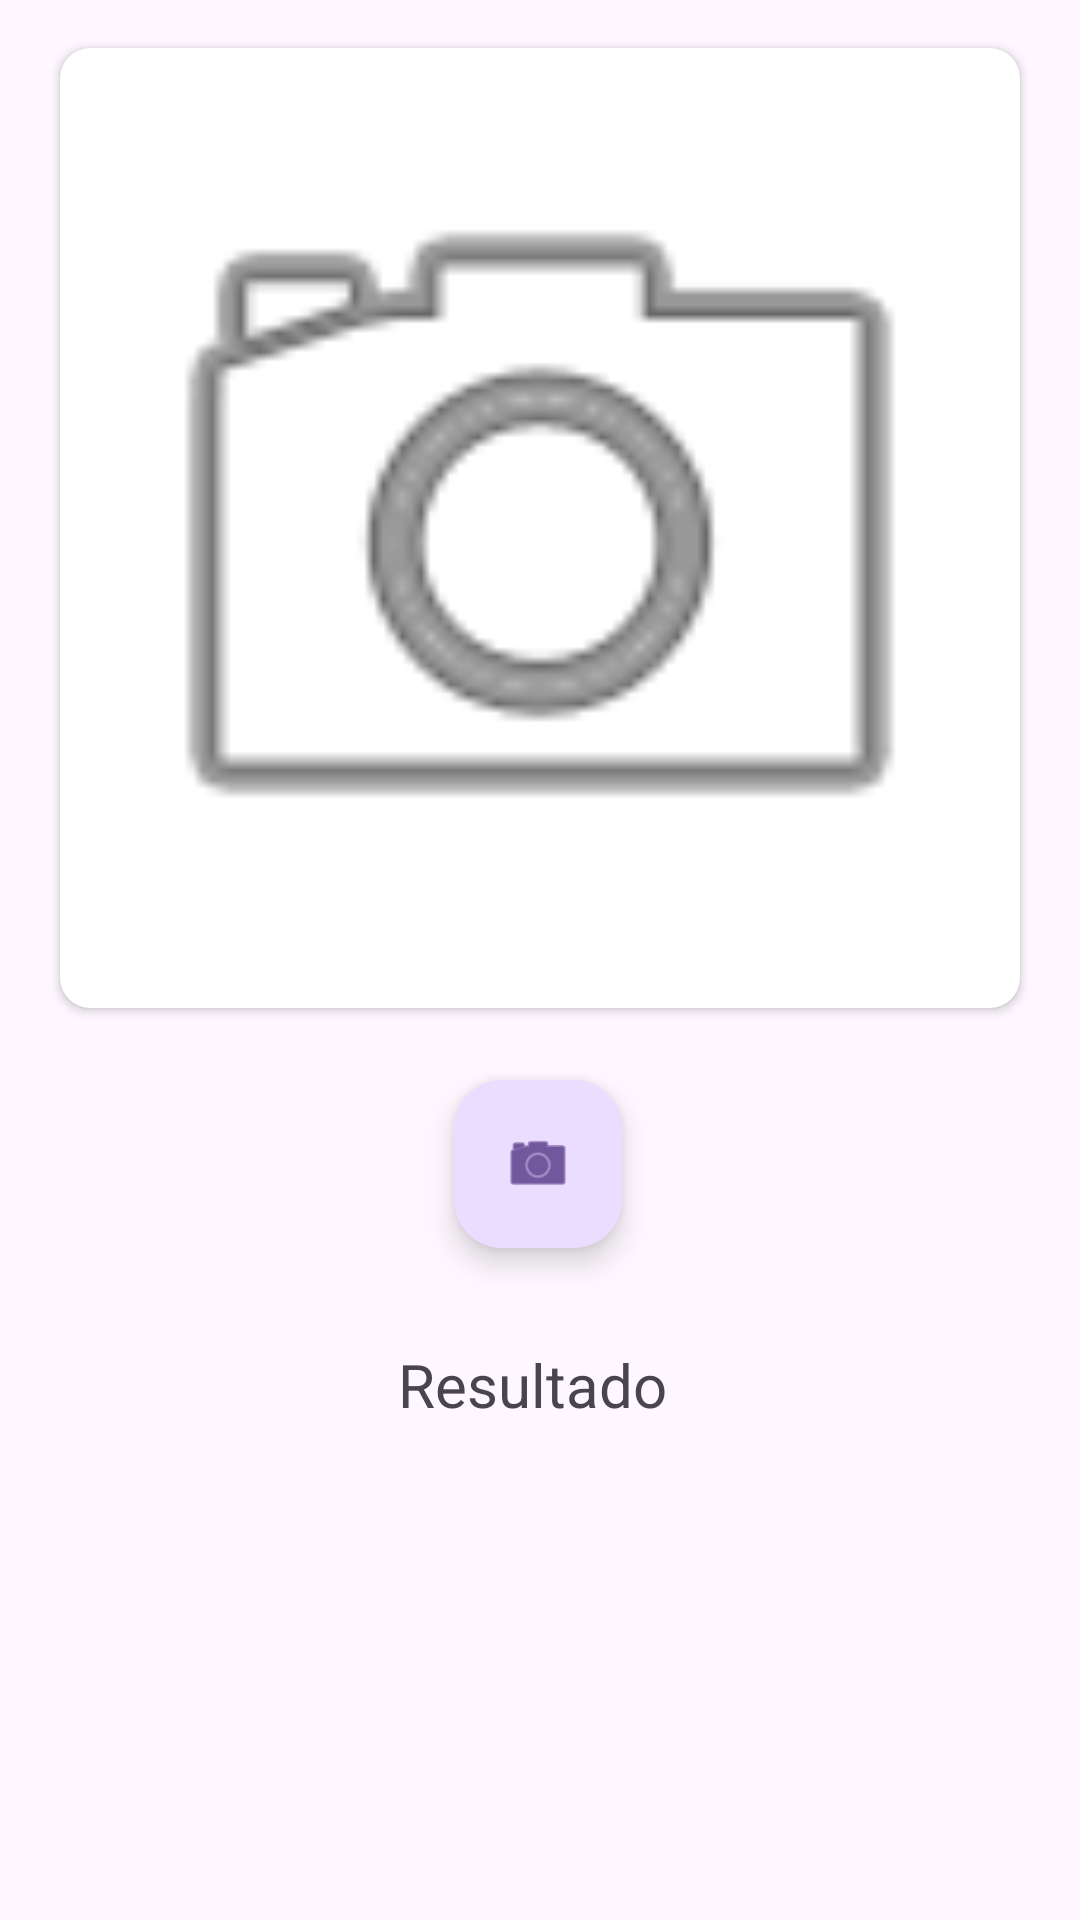

Here is an Android app screen rendered from its layout file. Give the layout XML and the strings, colors and styles it references.
<!-- AndroidManifest.xml: application theme Theme.ExerciciosAula7 -->
<!-- res/layout/activity_a07ex09.xml -->
<?xml version="1.0" encoding="utf-8"?>
<androidx.constraintlayout.widget.ConstraintLayout xmlns:android="http://schemas.android.com/apk/res/android"
    xmlns:app="http://schemas.android.com/apk/res-auto"
    xmlns:tools="http://schemas.android.com/tools"
    android:layout_width="match_parent"
    android:layout_height="match_parent"
    tools:context=".exercicios.A07ex08">

    <androidx.cardview.widget.CardView
        android:id="@+id/cardView"
        android:layout_width="320dp"
        android:layout_height="320dp"
        android:layout_marginStart="16dp"
        android:layout_marginTop="16dp"
        android:layout_marginEnd="16dp"
        android:foregroundGravity="center_vertical|center_horizontal"
        android:padding="8dp"
        app:cardCornerRadius="10dp"
        app:layout_constraintEnd_toEndOf="parent"
        app:layout_constraintStart_toStartOf="parent"
        app:layout_constraintTop_toTopOf="parent">

        <ImageView
            android:id="@+id/imgFotoQR"
            android:layout_width="match_parent"
            android:layout_height="match_parent"
            android:layout_gravity="center_horizontal|center_vertical"
            android:layout_margin="8dp"
            app:srcCompat="@android:drawable/ic_menu_camera" />
    </androidx.cardview.widget.CardView>

    <com.google.android.material.floatingactionbutton.FloatingActionButton
        android:id="@+id/fabTirarFotoQR"
        android:layout_width="wrap_content"
        android:layout_height="wrap_content"
        android:layout_marginTop="24dp"
        android:clickable="true"
        android:onClick="capturarFotoQR"
        app:layout_constraintEnd_toEndOf="parent"
        app:layout_constraintHorizontal_bias="0.498"
        app:layout_constraintStart_toStartOf="parent"
        app:layout_constraintTop_toBottomOf="@+id/cardView"
        app:srcCompat="@android:drawable/ic_menu_camera" />

    <TextView
        android:id="@+id/txtResultadoQR"
        android:layout_width="wrap_content"
        android:layout_height="wrap_content"
        android:layout_marginTop="32dp"
        android:text="Resultado "
        android:textSize="20sp"
        app:layout_constraintEnd_toEndOf="parent"
        app:layout_constraintStart_toStartOf="parent"
        app:layout_constraintTop_toBottomOf="@+id/fabTirarFotoQR" />
</androidx.constraintlayout.widget.ConstraintLayout>
<!-- resources referenced by this layout -->
<resources>
  <style name="Theme.ExerciciosAula7" parent="Base.Theme.ExerciciosAula7" />
  <style name="Base.Theme.ExerciciosAula7" parent="Theme.Material3.DayNight">
          
          
      </style>
</resources>
